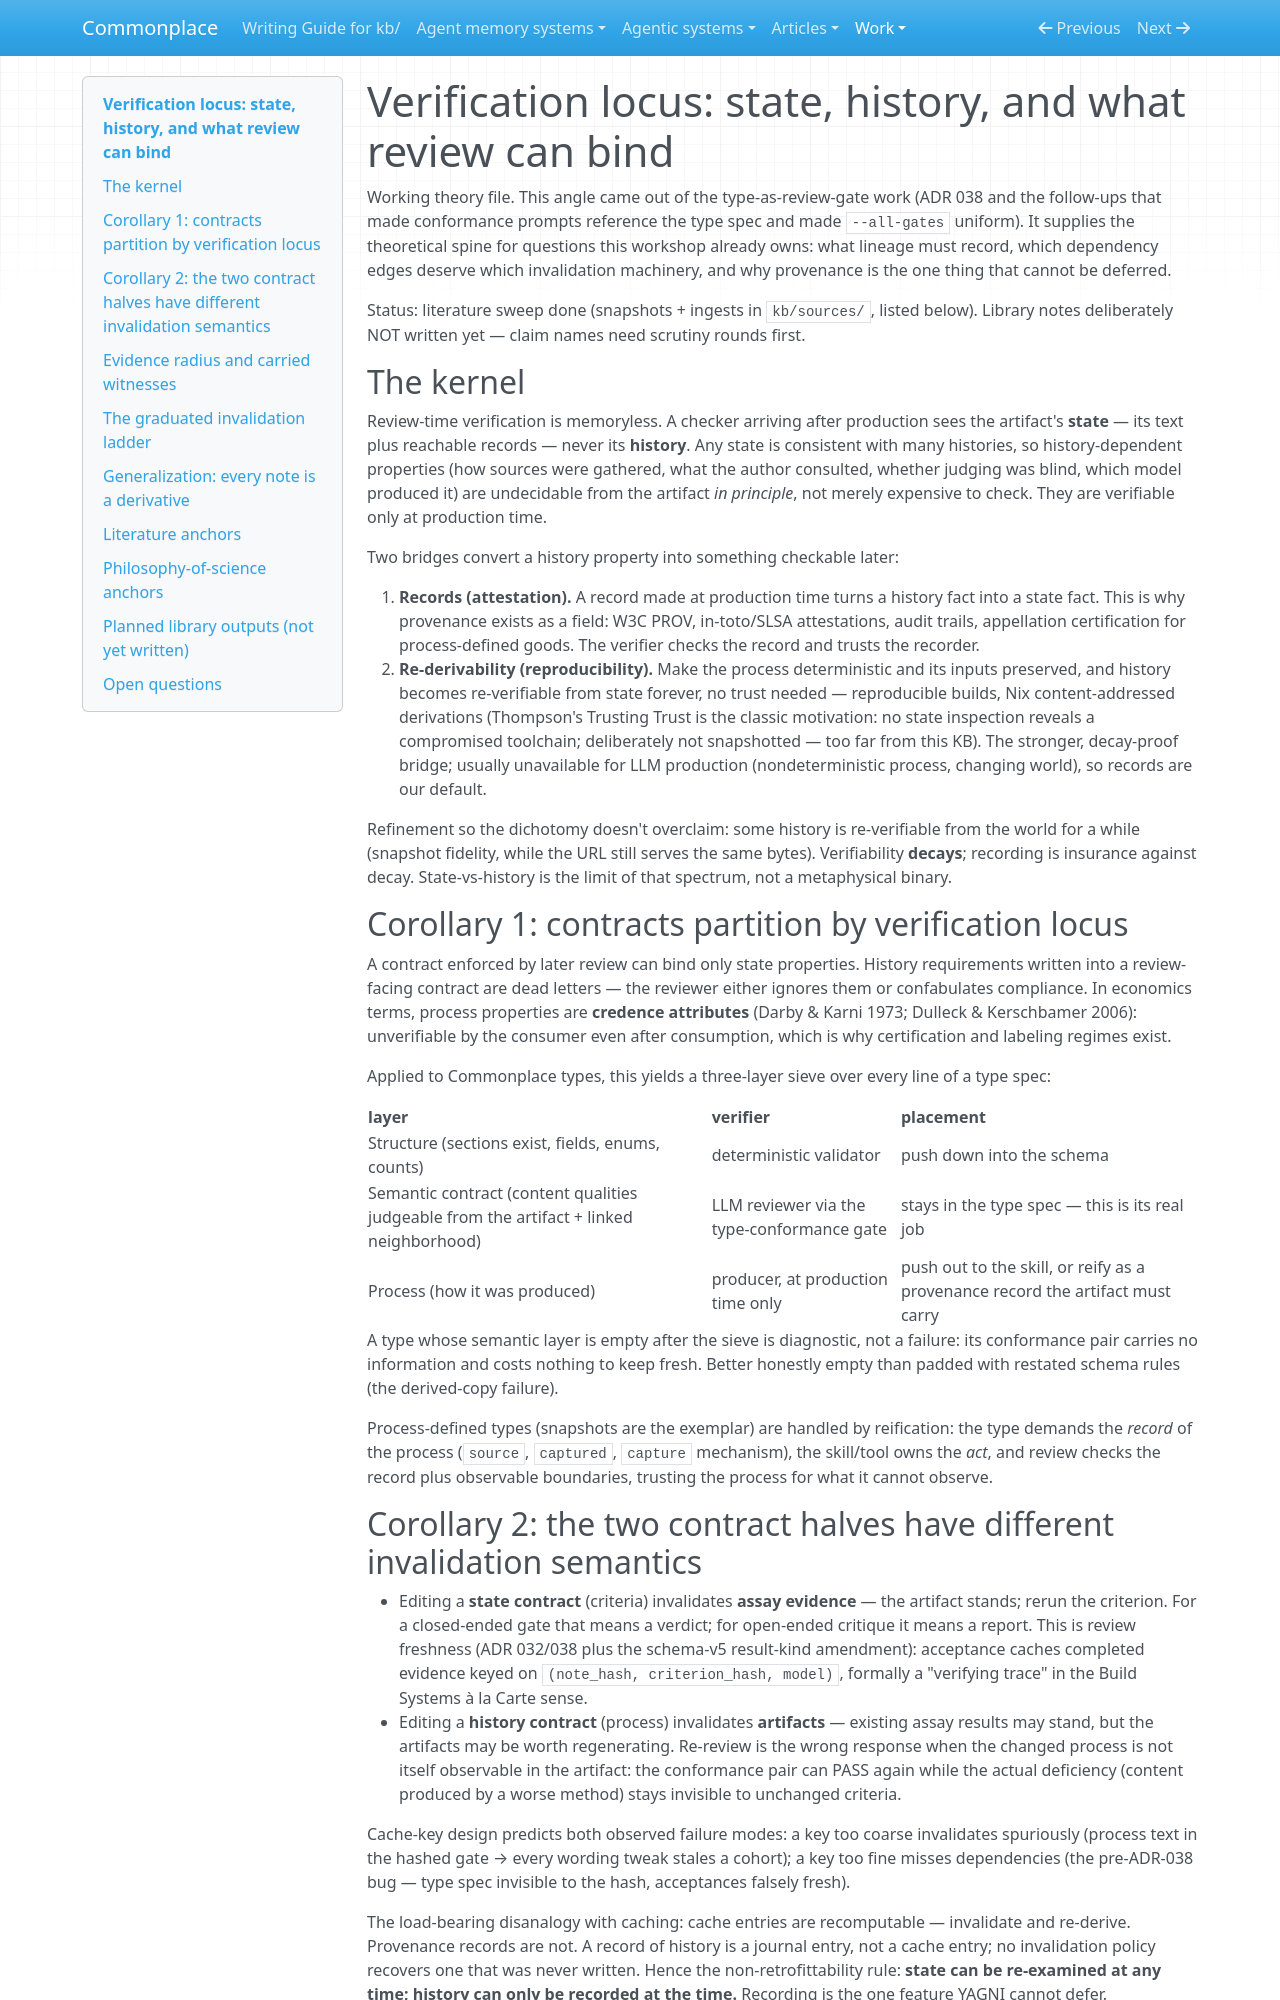

repository: zby/commonplace · page: work/lineage-mechanisms/verification-locus-and-provenance-theory/index.html · generator: mkdocs

# Verification locus: state, history, and what review can bind

Working theory file. This angle came out of the type-as-review-gate work (ADR 038 and the follow-ups that made conformance prompts reference the type spec and made `--all-gates` uniform). It supplies the theoretical spine for questions this workshop already owns: what lineage must record, which dependency edges deserve which invalidation machinery, and why provenance is the one thing that cannot be deferred.

Status: literature sweep done (snapshots + ingests in `kb/sources/`, listed below). Library notes deliberately NOT written yet — claim names need scrutiny rounds first.

## The kernel

Review-time verification is memoryless. A checker arriving after production sees the artifact's **state** — its text plus reachable records — never its **history**. Any state is consistent with many histories, so history-dependent properties (how sources were gathered, what the author consulted, whether judging was blind, which model produced it) are undecidable from the artifact *in principle*, not merely expensive to check. They are verifiable only at production time.

Two bridges convert a history property into something checkable later:

1. **Records (attestation).** A record made at production time turns a history fact into a state fact. This is why provenance exists as a field: W3C PROV, in-toto/SLSA attestations, audit trails, appellation certification for process-defined goods. The verifier checks the record and trusts the recorder.
2. **Re-derivability (reproducibility).** Make the process deterministic and its inputs preserved, and history becomes re-verifiable from state forever, no trust needed — reproducible builds, Nix content-addressed derivations (Thompson's Trusting Trust is the classic motivation: no state inspection reveals a compromised toolchain; deliberately not snapshotted — too far from this KB). The stronger, decay-proof bridge; usually unavailable for LLM production (nondeterministic process, changing world), so records are our default.

Refinement so the dichotomy doesn't overclaim: some history is re-verifiable from the world for a while (snapshot fidelity, while the URL still serves the same bytes). Verifiability **decays**; recording is insurance against decay. State-vs-history is the limit of that spectrum, not a metaphysical binary.

## Corollary 1: contracts partition by verification locus

A contract enforced by later review can bind only state properties. History requirements written into a review-facing contract are dead letters — the reviewer either ignores them or confabulates compliance. In economics terms, process properties are **credence attributes** (Darby & Karni 1973; Dulleck & Kerschbamer 2006): unverifiable by the consumer even after consumption, which is why certification and labeling regimes exist.

Applied to Commonplace types, this yields a three-layer sieve over every line of a type spec:

| layer | verifier | placement |
|---|---|---|
| Structure (sections exist, fields, enums, counts) | deterministic validator | push down into the schema |
| Semantic contract (content qualities judgeable from the artifact + linked neighborhood) | LLM reviewer via the type-conformance gate | stays in the type spec — this is its real job |
| Process (how it was produced) | producer, at production time only | push out to the skill, or reify as a provenance record the artifact must carry |

A type whose semantic layer is empty after the sieve is diagnostic, not a failure: its conformance pair carries no information and costs nothing to keep fresh. Better honestly empty than padded with restated schema rules (the derived-copy failure).

Process-defined types (snapshots are the exemplar) are handled by reification: the type demands the *record* of the process (`source`, `captured`, `capture` mechanism), the skill/tool owns the *act*, and review checks the record plus observable boundaries, trusting the process for what it cannot observe.

## Corollary 2: the two contract halves have different invalidation semantics

- Editing a **state contract** (criteria) invalidates **assay evidence** — the artifact stands; rerun the criterion. For a closed-ended gate that means a verdict; for open-ended critique it means a report. This is review freshness (ADR 032/038 plus the schema-v5 result-kind amendment): acceptance caches completed evidence keyed on `(note_hash, criterion_hash, model)`, formally a "verifying trace" in the Build Systems à la Carte sense.
- Editing a **history contract** (process) invalidates **artifacts** — existing assay results may stand, but the artifacts may be worth regenerating. Re-review is the wrong response when the changed process is not itself observable in the artifact: the conformance pair can PASS again while the actual deficiency (content produced by a worse method) stays invisible to unchanged criteria.

Cache-key design predicts both observed failure modes: a key too coarse invalidates spuriously (process text in the hashed gate → every wording tweak stales a cohort); a key too fine misses dependencies (the pre-ADR-038 bug — type spec invisible to the hash, acceptances falsely fresh).

The load-bearing disanalogy with caching: cache entries are recomputable — invalidate and re-derive. Provenance records are not. A record of history is a journal entry, not a cache entry; no invalidation policy recovers one that was never written. Hence the non-retrofittability rule: **state can be re-examined at any time; history can only be recorded at the time.** Recording is the one feature YAGNI cannot defer.
